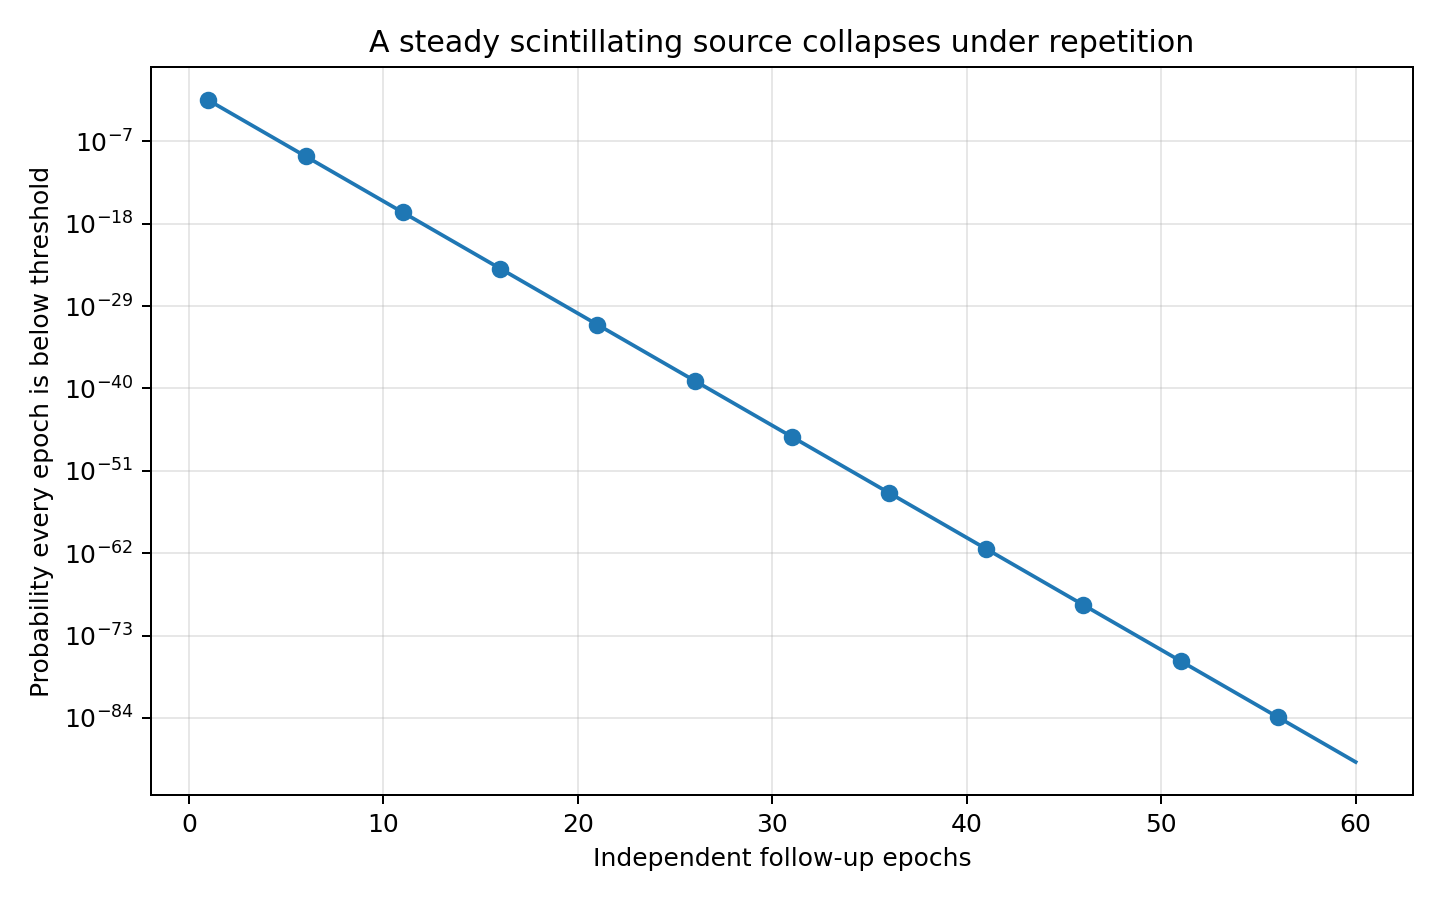

The data file committed next to this chart (first rows):
independent_epochs, steady_all_miss_probability
1, 0.03175
2, 0.001008
3, 3.1993985130795404e-05
4, 1.0156820676442985e-06
5, 3.224387516331106e-08
6, 1.0236150845495575e-09
7, 3.249571696982722e-11
8, 1.0316100625341975e-12
9, 3.2749525794736426e-14
10, 1.0396674855471879e-15
11, 3.300531700149803e-17
12, 1.0477878413173976e-18
13, 3.326310607356818e-20
14, 1.0559716213831167e-21
15, 3.3522908615337035e-23
16, 1.0642193211218106e-24
17, 3.378474035307335e-26
18, 1.0725314397801064e-27
19, 3.404861713587639e-29
20, 1.0809084805040122e-30
21, 3.431455493663531e-32
22, 1.0893509503693748e-33
23, 3.4582569852996027e-35
24, 1.0978593604125723e-36
25, 3.4852678108335625e-38
26, 1.1064342256614482e-39
27, 3.5124896052744386e-41
28, 1.1150760651664884e-42
29, 3.5399240164015506e-44
30, 1.1237854020322382e-45
31, 3.5675727048642477e-47
32, 1.1325627634489676e-48
33, 3.5954373442824364e-50
34, 1.1414086807245829e-51
35, 3.6235196213478823e-53
36, 1.1503236893167878e-54
37, 3.6518212359263106e-56
38, 1.1593083288654953e-57
39, 3.6803439011603024e-59
40, 1.1683631432254928e-60
41, 3.709089343572993e-62
42, 1.1774886804993627e-63
43, 3.73805930317258e-65
44, 1.1866854930706603e-66
45, 3.767255533557651e-68
46, 1.1959541376373496e-69
47, 3.7966798020233314e-71
48, 1.205295175245502e-72
49, 3.8263338896682605e-74
50, 1.214709171323257e-75
51, 3.856219591502404e-77
52, 1.2241966957150487e-78
53, 3.8863387165557096e-80
54, 1.2337583227160983e-81
55, 3.916693087987613e-83
56, 1.2433946311071788e-84
57, 3.947284543197393e-86
58, 1.2531062041896484e-87
59, 3.978114933935392e-89
60, 1.2628936298207592e-90
